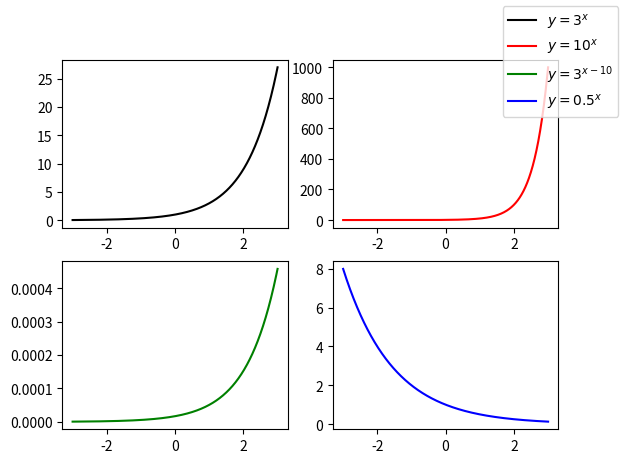

Generate this figure with matplotlib:
import numpy as np 
import matplotlib.pyplot as plt

x =np.linspace(-3,3,1001)

fig= plt.figure()

basic_fx= 3**(x)
fx_1= 10 **(x)
fx_2= 3**(x-10)
fx_3= (0.5) **x

axes= fig.subplots(nrows=2, ncols=2)

axes[0,0].plot(x, basic_fx,label='$y=3^{x}$',color='k')
axes[0,1].plot(x, fx_1,label='$y=10^{x}$',color='r')
axes[1,0].plot(x, fx_2,label='$y=3^{x-10}$',color='g')
axes[1,1].plot(x, fx_3,label='$y=0.5^{x}$',color='b')

lines=[]
labels=[]

for ax in fig.axes:
    axLine, axLabel= ax.get_legend_handles_labels()
    lines.extend(axLine)
    labels.extend(axLabel)

fig.legend(lines, labels, loc='upper right')
plt.show()